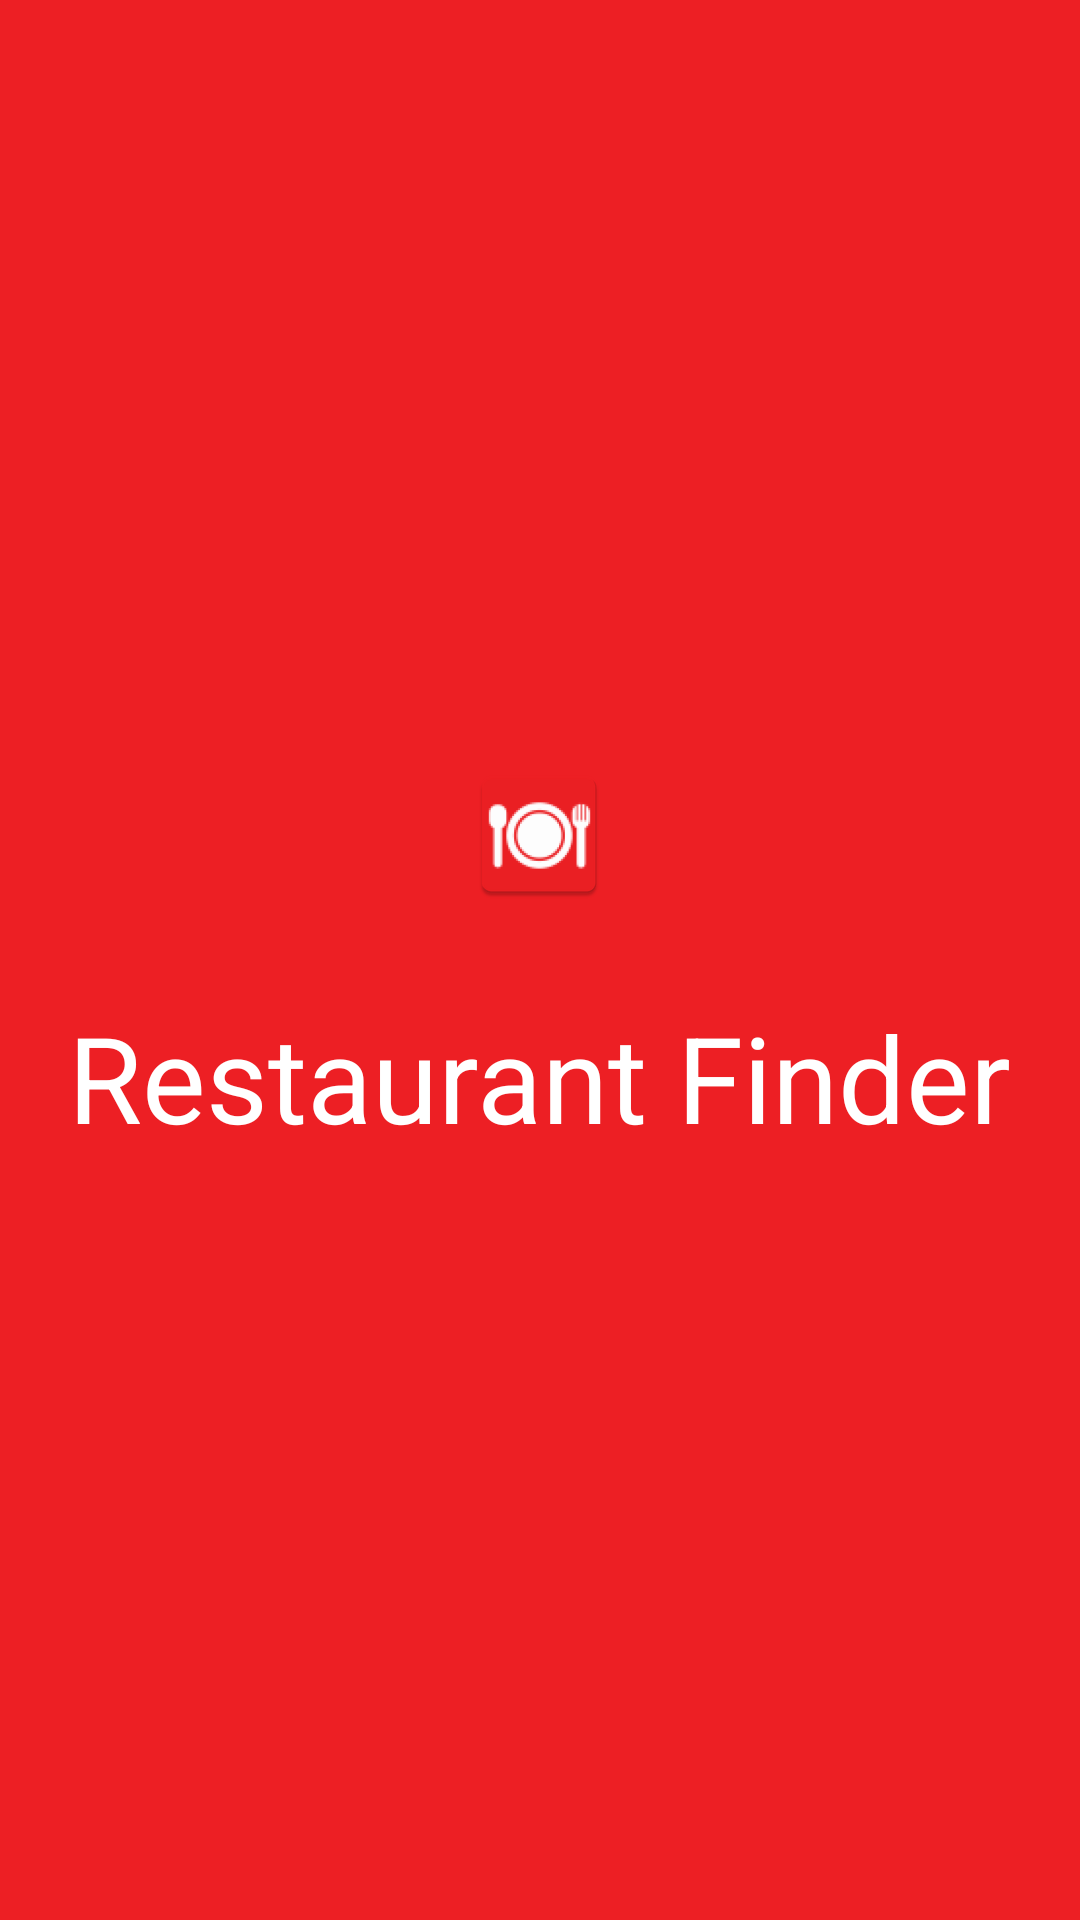

The Android layout XML behind this screen, and the referenced resources:
<!-- AndroidManifest.xml: activity theme SplashTheme -->
<!-- res/layout/activity_splash.xml -->
<?xml version="1.0" encoding="utf-8"?>
<FrameLayout
    xmlns:android="http://schemas.android.com/apk/res/android"
    xmlns:app="http://schemas.android.com/apk/res-auto"
    xmlns:tools="http://schemas.android.com/tools"
    android:layout_width="match_parent"
    android:layout_height="match_parent"
    android:fitsSystemWindows="true"
    android:background="@color/colorAccent">

    <LinearLayout
        android:orientation="vertical"
        android:layout_width="wrap_content"
        android:layout_height="wrap_content"
        android:layout_gravity="center">

        <ImageView
            android:layout_width="wrap_content"
            android:layout_height="wrap_content"
            android:src="@mipmap/splash_logo"
            android:layout_gravity="center" />

        <TextView
            android:layout_width="wrap_content"
            android:layout_height="wrap_content"
            android:textAppearance="?android:attr/textAppearanceLarge"
            android:text="@string/app_name"
            android:textColor="@color/colorTitleText"
            android:layout_gravity="center"
            android:textSize="@dimen/text_size_40sp"
            android:layout_marginTop="@dimen/dimen_30dp" />

    </LinearLayout>
</FrameLayout>
<!-- resources referenced by this layout -->
<resources>
  <color name="colorAccent">#ed1f24</color>
  <color name="colorTitleText">#ffffffff</color>
  <dimen name="dimen_30dp">30dp</dimen>
  <dimen name="text_size_40sp">40sp</dimen>
  <!-- mipmap splash_logo: png bitmap (mipmap-hdpi, 2989 bytes) -->
  <string name="app_name">Restaurant Finder</string>
  <style name="SplashTheme" parent="Theme.AppCompat.NoActionBar" />
</resources>
